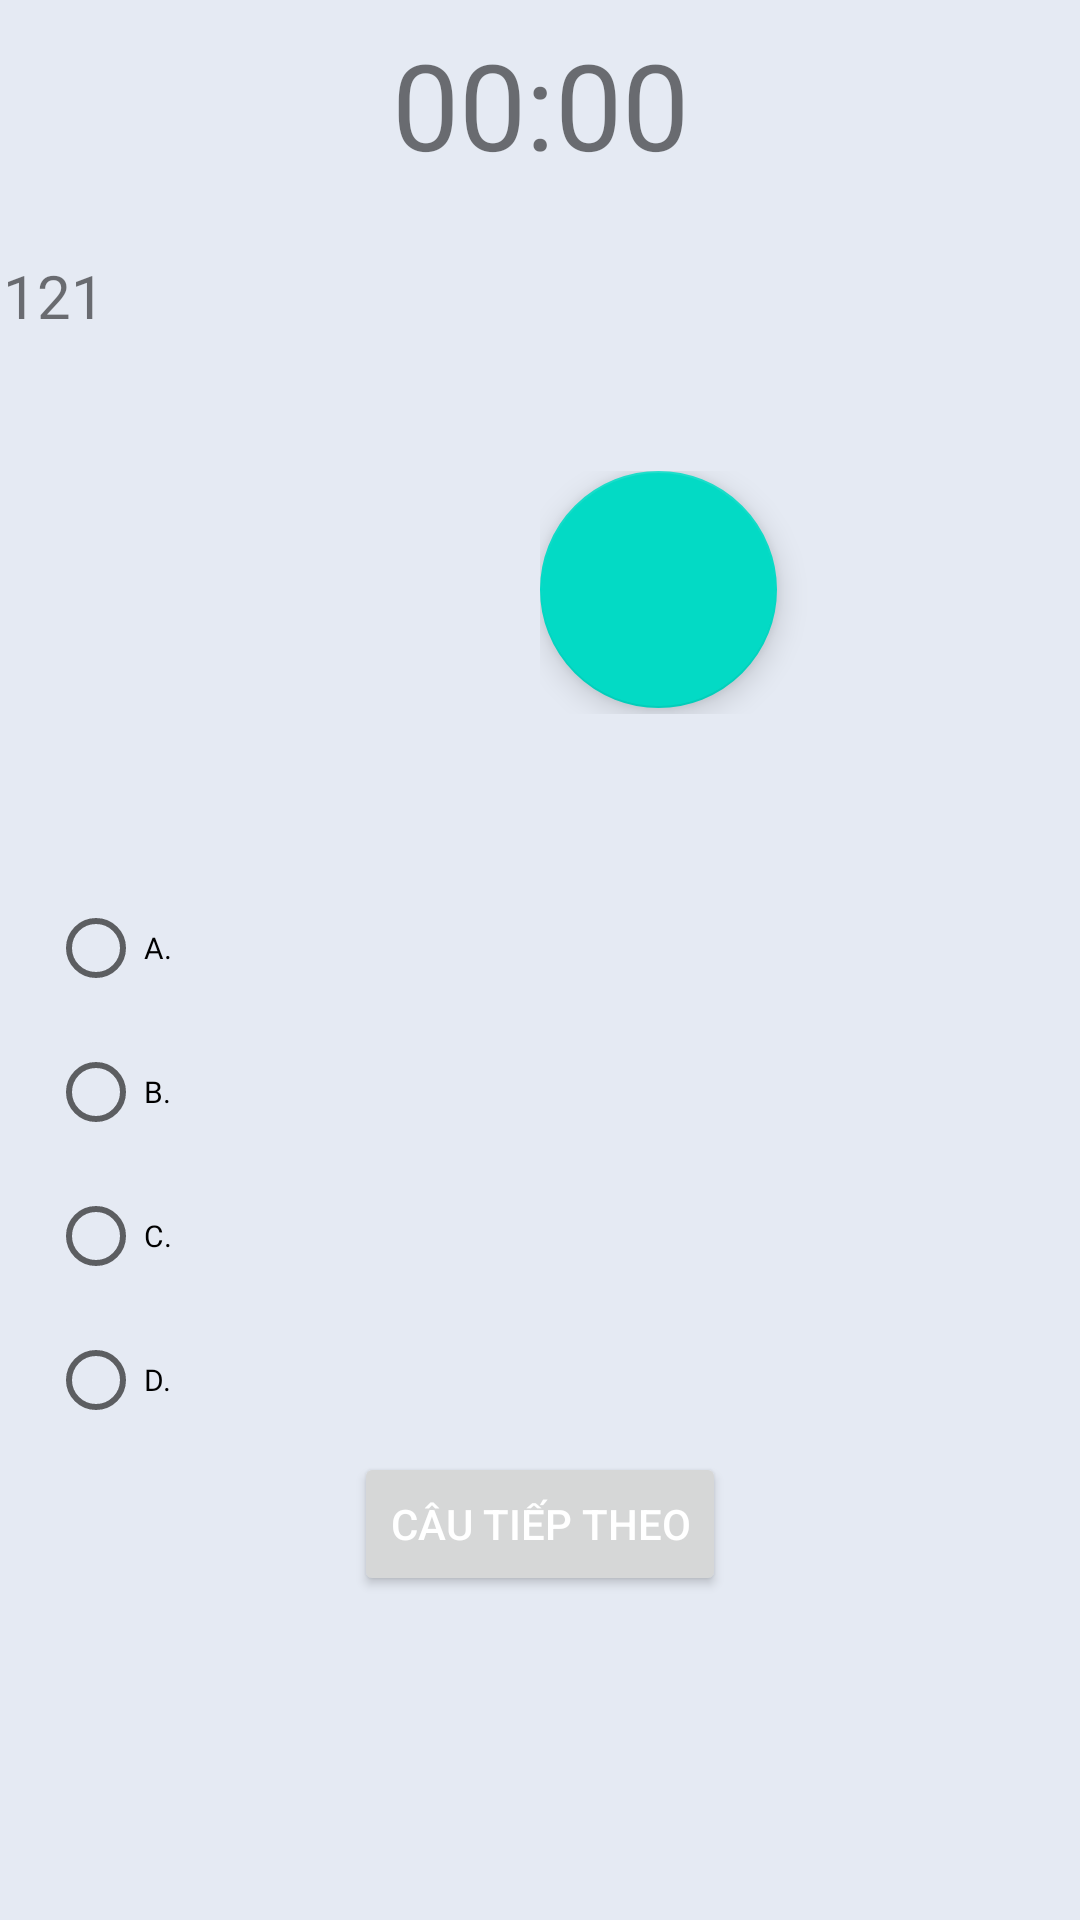

Here is an Android app screen rendered from its layout file. Give the layout XML and the strings, colors and styles it references.
<!-- AndroidManifest.xml: application theme Theme.TOEIC1 -->
<!-- res/layout/activity_listening.xml -->
<?xml version="1.0" encoding="utf-8"?>
<androidx.constraintlayout.widget.ConstraintLayout xmlns:android="http://schemas.android.com/apk/res/android"
    xmlns:app="http://schemas.android.com/apk/res-auto"
    xmlns:tools="http://schemas.android.com/tools"
    android:layout_width="match_parent"
    android:layout_height="match_parent"
    tools:context=".ListeningActivity">

    <ImageView
        android:id="@+id/background"
        android:layout_width="0dp"
        android:layout_height="0dp"
        android:src="@color/background"
        app:layout_constraintBottom_toBottomOf="parent"
        app:layout_constraintEnd_toEndOf="parent"
        app:layout_constraintHorizontal_bias="0.0"
        app:layout_constraintStart_toStartOf="parent"
        app:layout_constraintTop_toTopOf="parent"
        app:layout_constraintVertical_bias="0.0" />

    <TextView
        android:id="@+id/tvCauhoi"
        android:layout_width="wrap_content"
        android:layout_height="wrap_content"
        android:layout_marginStart="1dp"
        android:layout_marginTop="85dp"
        android:layout_marginBottom="45dp"
        android:fontFamily="@font/roboto_regular"
        android:text="121"
        android:textSize="20sp"
        app:layout_constraintBottom_toTopOf="@+id/linearLayout3"
        app:layout_constraintStart_toStartOf="@+id/background"
        app:layout_constraintTop_toTopOf="parent" />

    <RadioGroup
        android:id="@+id/radio_Group"
        android:layout_width="0dp"
        android:layout_height="wrap_content"
        android:layout_marginStart="16dp"
        android:layout_marginTop="180dp"
        android:layout_marginEnd="16dp"
        app:layout_constraintEnd_toEndOf="parent"
        app:layout_constraintStart_toStartOf="parent"
        app:layout_constraintTop_toBottomOf="@+id/tvCauhoi">

        <RadioButton
            android:id="@+id/rd1"
            android:layout_width="wrap_content"
            android:layout_height="wrap_content"
            android:fontFamily="@font/roboto_bold"
            android:textSize = "10dp"
            android:text="A." />

        <RadioButton
            android:id="@+id/rd2"
            android:layout_width="wrap_content"
            android:layout_height="wrap_content"
            android:fontFamily="@font/roboto_bold"
            android:textSize = "10dp"
            android:text="B." />

        <RadioButton
            android:id="@+id/rd3"
            android:layout_width="wrap_content"
            android:layout_height="wrap_content"
            android:fontFamily="@font/roboto_bold"
            android:textSize = "10dp"
            android:text="C." />

        <RadioButton
            android:id="@+id/rd4"
            android:layout_width="wrap_content"
            android:layout_height="wrap_content"
            android:fontFamily="@font/roboto_bold"
            android:textSize = "10dp"
            android:text="D." />
    </RadioGroup>

    <Button
        android:id="@+id/btnXacnhan"
        android:layout_width="wrap_content"
        android:layout_height="wrap_content"
        android:textColor="@color/trang"
        android:text="CÂU TIẾP THEO"
        app:layout_constraintEnd_toEndOf="parent"
        app:layout_constraintStart_toStartOf="parent"
        app:layout_constraintTop_toBottomOf="@+id/radio_Group" />

    <TextView
        android:id="@+id/tv_Time"
        android:layout_width="wrap_content"
        android:layout_height="wrap_content"
        android:layout_marginTop="8dp"
        android:fontFamily="@font/roboto_bold"
        android:text="00:00"
        android:textSize="40sp"
        app:layout_constraintEnd_toEndOf="parent"
        app:layout_constraintStart_toStartOf="parent"
        app:layout_constraintTop_toTopOf="parent" />

    <ImageView
        android:id="@+id/imgQuestion"
        android:layout_width="wrap_content"
        android:layout_height="wrap_content"
        app:layout_constraintEnd_toEndOf="parent"
        app:layout_constraintStart_toStartOf="parent"
        app:layout_constraintTop_toBottomOf="@+id/tv_Time" />

    <TextView
        android:id="@+id/tvdiem"
        android:layout_width="wrap_content"
        android:layout_height="wrap_content"
        android:layout_marginStart="21dp"
        android:layout_marginTop="26dp"
        android:text="TextView"
        android:textSize="0dp"
        app:layout_constraintStart_toStartOf="parent"
        app:layout_constraintTop_toTopOf="parent" />

    
    
    
    
    
    
    
    
    

    <VideoView
        android:id="@+id/videoView"
        android:layout_width="0dp"
        android:layout_height="0dp"
        app:layout_constraintEnd_toStartOf="@+id/linearLayout3"
        app:layout_constraintStart_toStartOf="parent"
        app:layout_constraintTop_toBottomOf="@+id/imgQuestion" />

    <LinearLayout
        android:id="@+id/linearLayout3"
        android:layout_width="0dp"
        android:layout_height="0dp"
        android:layout_marginBottom="402dp"
        android:orientation="vertical"
        app:layout_constraintBottom_toBottomOf="parent"
        app:layout_constraintEnd_toEndOf="parent"
        app:layout_constraintStart_toEndOf="@+id/videoView"
        app:layout_constraintTop_toBottomOf="@+id/tvCauhoi">

        <com.google.android.material.floatingactionbutton.FloatingActionButton
            android:id="@+id/floatingActionButton2"
            android:layout_width="146dp"
            android:layout_height="79dp"
            android:clickable="true"
            android:src="@drawable/ic_baseline_play_arrow_24" />
    </LinearLayout>


</androidx.constraintlayout.widget.ConstraintLayout>
<!-- resources referenced by this layout -->
<resources>
  <color name="background">#E5EAF3</color>
  <color name="trang">#FFFFFF</color>
  <style name="Theme.TOEIC1" parent="Theme.MaterialComponents.DayNight.NoActionBar">
          
          <item name="colorPrimary">@color/xanhdam</item>
          <item name="colorPrimaryVariant">@color/xanhnhhat</item>
          <item name="colorOnPrimary">@color/background</item>
          
          <item name="colorSecondary">@color/teal_200</item>
          <item name="colorSecondaryVariant">@color/teal_700</item>
          <item name="colorOnSecondary">@color/black</item>
          
          <item name="android:statusBarColor" tools:targetApi="l">?attr/colorPrimaryVariant</item>
          
      </style>
  <color name="xanhdam">#318BEC</color>
  <color name="xanhnhhat">#CB2459A5</color>
  <color name="teal_200">#FF03DAC5</color>
  <color name="teal_700">#FF018786</color>
  <color name="black">#FF000000</color>
</resources>
